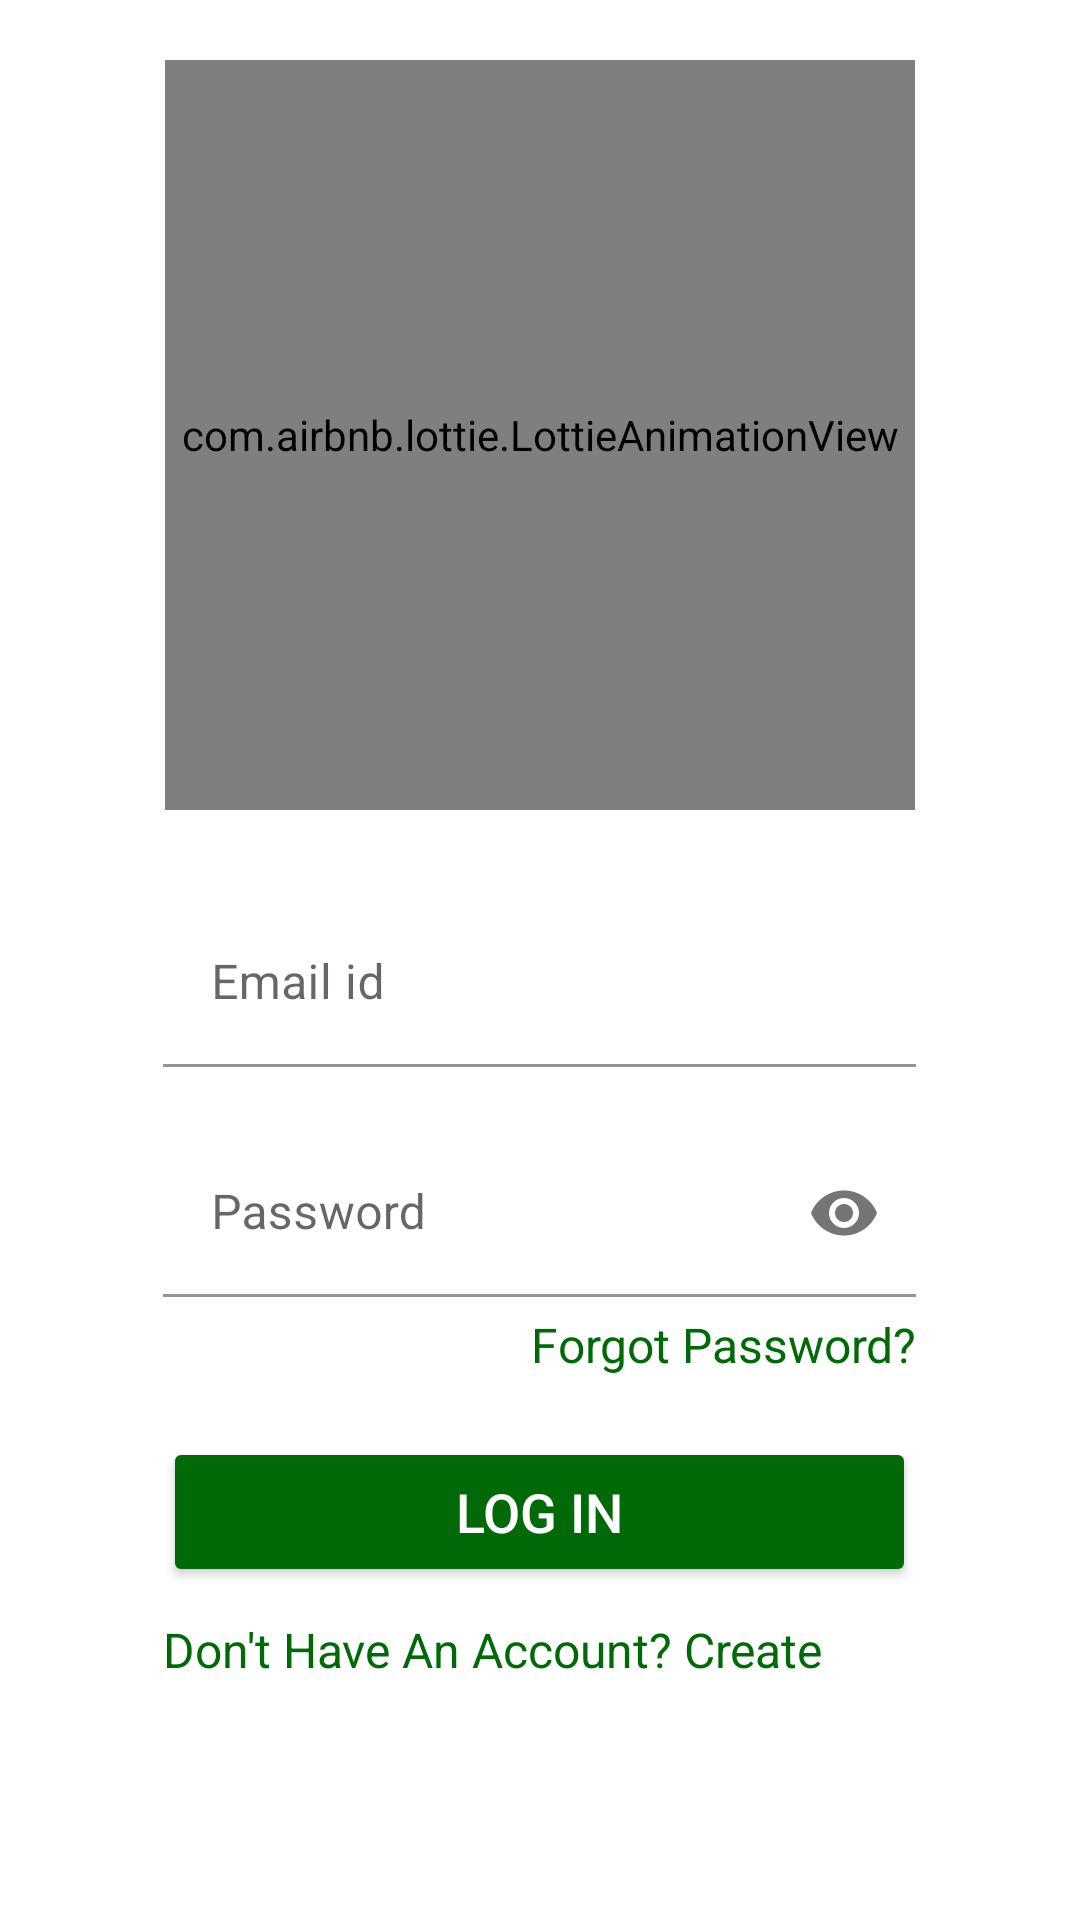

Produce the Android XML layout that renders to this screen, including the resource entries it uses.
<!-- AndroidManifest.xml: application theme AppTheme -->
<!-- res/layout/activity_sign_in_page.xml -->
<?xml version="1.0" encoding="utf-8"?>
<RelativeLayout xmlns:android="http://schemas.android.com/apk/res/android"
    xmlns:app="http://schemas.android.com/apk/res-auto"
    xmlns:tools="http://schemas.android.com/tools"
    android:layout_width="match_parent"
    android:layout_height="match_parent"
    tools:context=".auth.SignIn_page">

    <com.airbnb.lottie.LottieAnimationView
        android:layout_width="250dp"
        android:id="@+id/animetion1"
        android:layout_height="250dp"
        android:layout_centerHorizontal="true"
        android:layout_marginTop="20dp"
        app:lottie_autoPlay="true"
        app:lottie_loop="true"
        app:lottie_speed="1"
        app:lottie_fileName="vapp2.json"
        />

    <LinearLayout
        android:id="@+id/linearlayout"
        android:layout_width="281dp"
        android:layout_height="wrap_content"
        android:layout_centerHorizontal="true"
        android:layout_below="@+id/animetion1"
        android:background="#fff"
        android:orientation="vertical"
        android:padding="15dp"
        >
        <com.google.android.material.textfield.TextInputLayout
            android:id="@+id/Lemail"
            android:layout_width="match_parent"
            android:layout_height="wrap_content"
            android:layout_marginTop="15dp"
            android:paddingBottom="10dp">

            <com.google.android.material.textfield.TextInputEditText
                android:layout_width="match_parent"
                android:layout_height="wrap_content"

                android:background="#fff"
                android:drawablePadding="10dp"
                android:hint="Email id"
                android:inputType="textEmailAddress" />
        </com.google.android.material.textfield.TextInputLayout>

        <com.google.android.material.textfield.TextInputLayout
            android:id="@+id/Lpassword"
            android:layout_width="match_parent"
            android:layout_height="wrap_content"
            android:layout_marginTop="11dp"
            android:paddingBottom="5dp"
            app:passwordToggleEnabled="true">

            <com.google.android.material.textfield.TextInputEditText
                android:layout_width="match_parent"
                android:layout_height="wrap_content"
                android:background="#fff"
                android:drawablePadding="10dp"
                android:hint="Password"
                android:inputType="textPassword" />
        </com.google.android.material.textfield.TextInputLayout>

        <TextView
            android:id="@+id/forgotpass"
            android:layout_width="match_parent"
            android:layout_height="wrap_content"
            android:gravity="end"
            android:text="Forgot Password?"
            android:textColor="@color/darkgreen"
            android:textSize="16sp" />

        <Button
            android:id="@+id/button4"
            android:layout_width="match_parent"
            android:layout_height="50dp"
            android:layout_marginTop="20dp"
            android:backgroundTint="@color/darkgreen"
            android:text="Log in"
            android:textColor="#fff"
            android:textSize="18sp" />

        <TextView
            android:id="@+id/textView3"
            android:layout_width="match_parent"
            android:layout_height="wrap_content"
            android:layout_gravity="center"
            android:layout_marginTop="10dp"
            android:text="Don't Have An Account? Create"
            android:textColor="@color/darkgreen"
            android:textSize="16sp" />


    </LinearLayout>



</RelativeLayout>
<!-- resources referenced by this layout -->
<resources>
  <color name="darkgreen">#026909</color>
  <style name="AppTheme" parent="Theme.MaterialComponents.Light.NoActionBar">
          
          <item name="colorPrimary">#026909</item>
          <item name="colorPrimaryDark">#026909</item>
          <item name="colorAccent">#026909</item>
      </style>
</resources>
